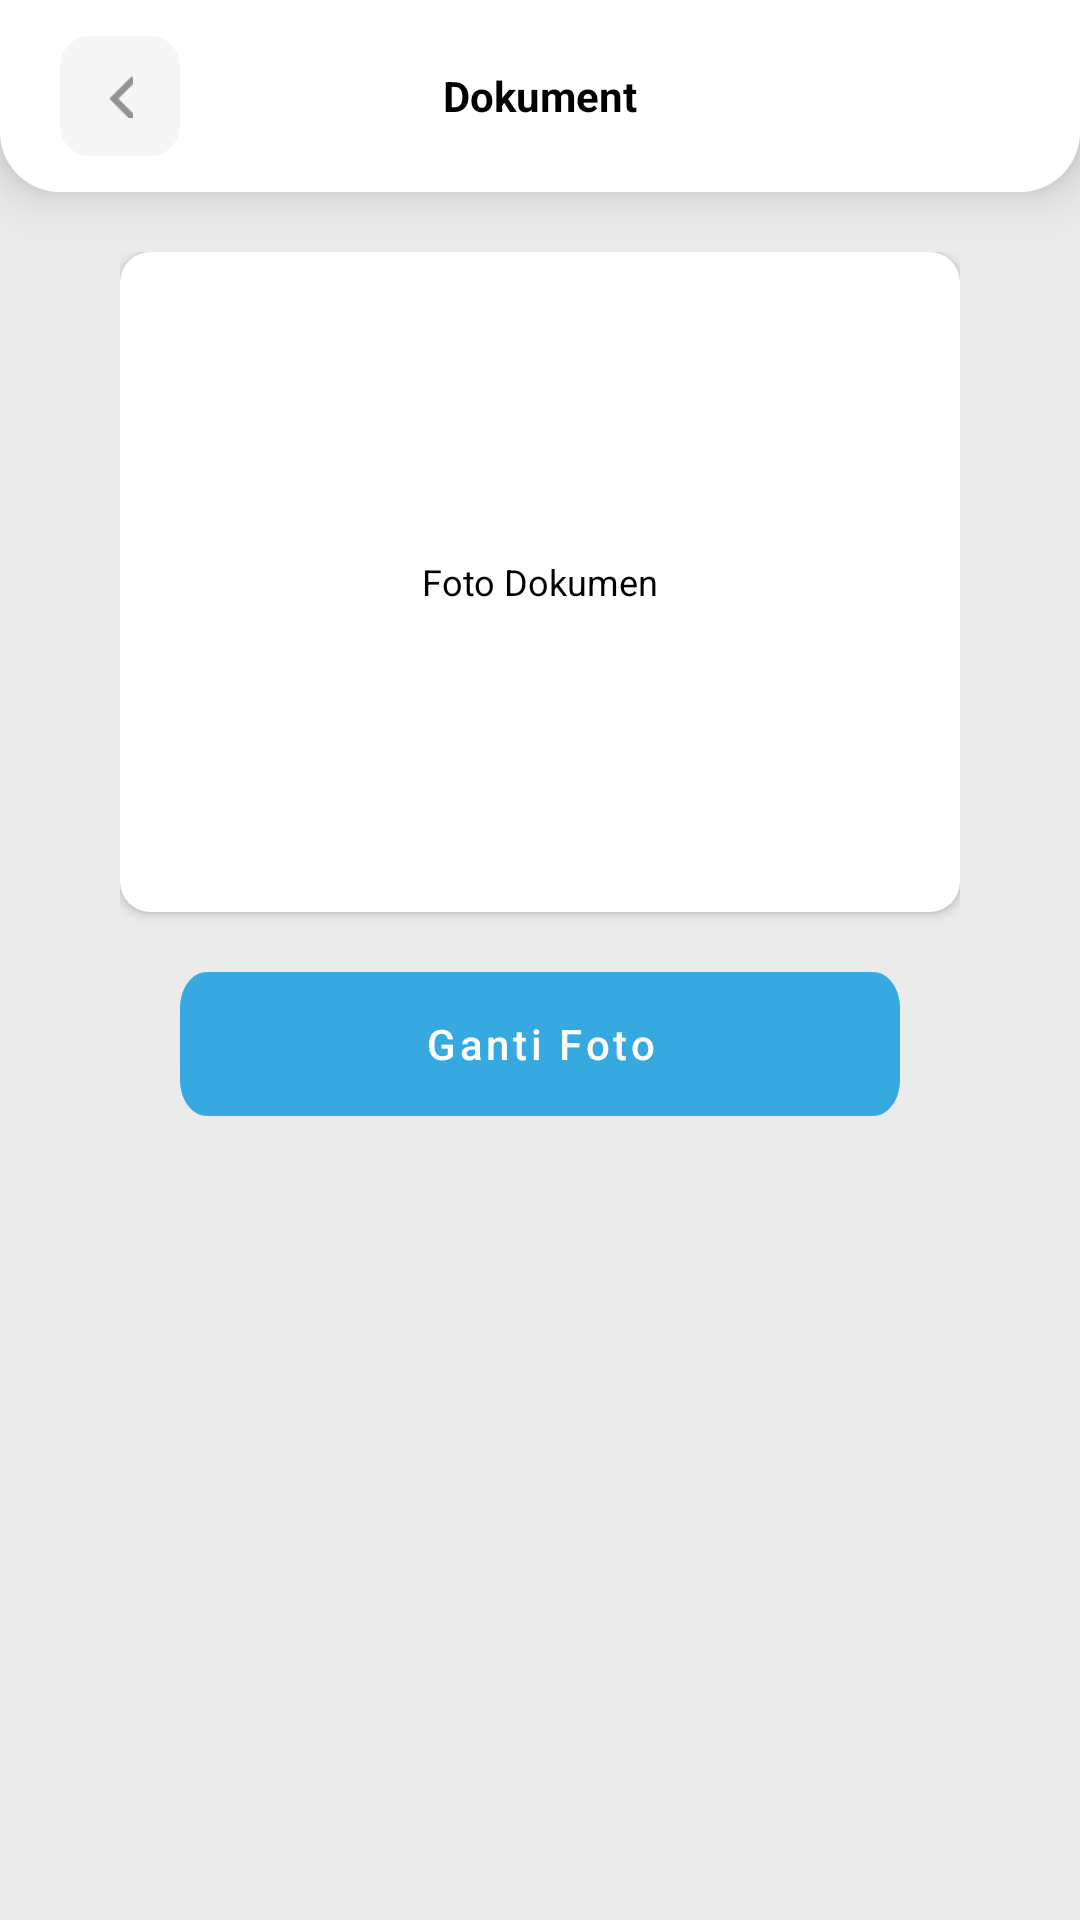

Layout XML and referenced resources for this Android screen:
<!-- AndroidManifest.xml: application theme Theme.DportidV1NewDesain -->
<!-- res/layout/fragment_edit_foto_dokument.xml -->
<?xml version="1.0" encoding="utf-8"?>
<androidx.constraintlayout.widget.ConstraintLayout xmlns:android="http://schemas.android.com/apk/res/android"
    xmlns:app="http://schemas.android.com/apk/res-auto"
    xmlns:tools="http://schemas.android.com/tools"
    android:layout_width="match_parent"
    android:layout_height="match_parent"
    android:background="@color/main_color_grey">

    <LinearLayout
        android:layout_width="match_parent"
        android:layout_height="match_parent"
        android:orientation="vertical"
        android:weightSum="10">

        <LinearLayout
            android:id="@+id/rectangle_3"
            android:layout_width="match_parent"
            android:layout_height="0px"
            android:layout_alignParentLeft="true"
            android:layout_alignParentTop="true"
            android:layout_alignParentRight="true"
            android:layout_alignParentBottom="true"
            android:layout_weight="1"
            android:background="@drawable/rectangle_3"
            android:elevation="10dp"
            app:layout_constraintEnd_toEndOf="parent"
            app:layout_constraintStart_toStartOf="parent"
            app:layout_constraintTop_toTopOf="parent">

            <LinearLayout
                android:layout_width="match_parent"
                android:layout_height="match_parent"
                android:layout_gravity="center"
                android:layout_marginHorizontal="20dp"
                android:gravity="center"
                android:orientation="horizontal"
                android:weightSum="100">

                <LinearLayout
                    android:id="@+id/ll_back"
                    android:layout_width="0px"
                    android:layout_height="40dp"
                    android:layout_weight="15">

                    <LinearLayout
                        android:id="@+id/ly_back"
                        android:layout_width="40dp"
                        android:layout_height="40dp"
                        android:background="@drawable/rectangle_1"
                        android:gravity="center">

                        <ImageView
                            android:layout_width="15dp"
                            android:layout_height="15dp"
                            android:layout_gravity="center"
                            android:src="@drawable/ic_back" />

                    </LinearLayout>


                </LinearLayout>

                <TextView
                    android:layout_width="0px"
                    android:layout_height="40dp"
                    android:layout_weight="70"
                    android:gravity="center"
                    android:text="@string/dokument"
                    android:textAppearance="@style/daftar_akun" />

                <ImageView
                    android:layout_width="0px"
                    android:layout_height="40dp"
                    android:layout_weight="15" />
            </LinearLayout>

        </LinearLayout>

        <androidx.constraintlayout.widget.ConstraintLayout
            android:layout_width="match_parent"
            android:layout_height="0px"
            android:layout_marginHorizontal="20dp"
            android:layout_weight="9">

            <LinearLayout
                android:layout_width="match_parent"
                android:layout_height="wrap_content"
                android:orientation="vertical"
                android:padding="20dp"
                app:layout_constraintTop_toTopOf="parent">

                <androidx.cardview.widget.CardView
                    android:id="@+id/cv_foto"
                    android:layout_width="match_parent"
                    android:layout_height="wrap_content"
                    app:layout_constraintStart_toStartOf="parent"
                    app:layout_constraintEnd_toEndOf="parent"
                    app:layout_constraintTop_toTopOf="parent"
                    app:cardCornerRadius="10dp">

                    <ImageView
                        android:id="@+id/iv_dokumen"
                        android:layout_width="match_parent"
                        android:layout_height="200dp"
                        android:text="Foto Dokumen"
                        android:gravity="center|center_vertical|center_horizontal"
                        android:textSize="12sp"
                        android:layout_margin="10dp"
                        android:textColor="@color/black"/>

                    <TextView
                        android:id="@+id/txt_foto_doc"
                        android:layout_width="match_parent"
                        android:layout_height="match_parent"
                        android:text="Foto Dokumen"
                        android:paddingTop="43dp"
                        android:paddingBottom="43dp"
                        android:gravity="center|center_vertical|center_horizontal"
                        android:textSize="12sp"
                        android:textColor="@color/black"/>

                </androidx.cardview.widget.CardView>

                <com.google.android.material.button.MaterialButton
                    android:id="@+id/txt_gant_foto"
                    android:layout_width="match_parent"
                    android:layout_height="48dp"
                    android:layout_alignParentTop="true"
                    android:layout_gravity="center"
                    android:layout_marginHorizontal="20dp"
                    android:background="@drawable/rectangle_2"
                    android:text="Ganti Foto"
                    android:textAllCaps="false"
                    android:textColor="@color/white"
                    app:backgroundTint="@color/biru"
                    android:layout_marginTop="20dp"
                    app:layout_constraintBottom_toBottomOf="parent"
                    app:layout_constraintTop_toTopOf="parent" />

            </LinearLayout>


        </androidx.constraintlayout.widget.ConstraintLayout>
    </LinearLayout>
</androidx.constraintlayout.widget.ConstraintLayout>
<!-- resources referenced by this layout -->
<resources>
  <color name="biru">#36A9E1</color>
  <color name="black">#FF000000</color>
  <color name="main_color_grey">#EBEBEB</color>
  <color name="white">#FFFFFFFF</color>
  <!-- drawable ic_back: png bitmap (drawable, 347 bytes) -->
  <!-- drawable rectangle_1 (drawable) -->
  <vector
      xmlns:android="http://schemas.android.com/apk/res/android"
      xmlns:aapt="http://schemas.android.com/aapt"
      android:width="40dp"
      android:height="40dp"
      android:viewportWidth="40"
      android:viewportHeight="40"
      >
  
      <group>
  
          <clip-path
              android:pathData="M10 0H30C35.5228 0 40 4.47715 40 10V30C40 35.5228 35.5228 40 30 40H10C4.47715 40 0 35.5228 0 30V10C0 4.47715 4.47715 0 10 0Z"
              />
  
          <path
              android:pathData="M0 0V40H40V0"
              android:fillColor="#F5F5F5"
              />
  
      </group>
  
  </vector>
  <!-- drawable rectangle_2 (drawable) -->
  <vector
      xmlns:android="http://schemas.android.com/apk/res/android"
      xmlns:aapt="http://schemas.android.com/aapt"
      android:width="320dp"
      android:height="48dp"
      android:viewportWidth="320"
      android:viewportHeight="48"
      >
  
      <group>
  
          <clip-path
              android:pathData="M12 0H308C314.627 0 320 5.37258 320 12V36C320 42.6274 314.627 48 308 48H12C5.37258 48 0 42.6274 0 36V12C0 5.37258 5.37258 0 12 0Z"
              />
  
          <path
              android:pathData="M0 0V48H320V0"
              android:fillColor="#36A9E1"
              />
  
      </group>
  
  </vector>
  <!-- drawable rectangle_3 (drawable) -->
  <?xml version="1.0" encoding="utf-8"?>
  <shape xmlns:android="http://schemas.android.com/apk/res/android" android:shape="rectangle" android:padding="10dp">
      <solid android:color="#FFFFFF"/> 
      <corners
          android:bottomRightRadius="20dp"
          android:bottomLeftRadius="20dp"
          />
  </shape>
  <string name="dokument"><b>Dokument</b></string>
  <style name="daftar_akun">
          <item name="android:textSize">
              14sp
          </item>
          <item name="android:textColor">
              #000000
          </item>
      </style>
  <style name="Theme.DportidV1NewDesain" parent="Theme.MaterialComponents.DayNight.NoActionBar">
          
          <item name="colorPrimary">@color/main_color_grey</item>
          <item name="colorPrimaryVariant">@color/main_color_grey</item>
          <item name="colorOnPrimary">@color/white</item>
          
          <item name="colorSecondary">@color/teal_200</item>
          <item name="colorSecondaryVariant">@color/teal_700</item>
          <item name="colorOnSecondary">@color/black</item>
          
          <item name="android:statusBarColor" tools:targetApi="l">?attr/colorPrimaryVariant</item>
          
      </style>
  <color name="teal_200">#FF03DAC5</color>
  <color name="teal_700">#FF018786</color>
</resources>
